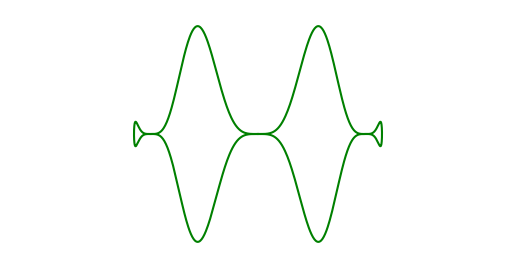

Recreate this plot in Python.

import numpy as np
import matplotlib.pyplot as plt

def leaf_shape(t):
    """Generates the x and y coordinates for a leaf shape using parametric equations."""
    x = np.sin(t)
    y = np.cos(t) * np.sin(3*t)**4
    return x, y

def draw_leaf(ax, scale=1.0, rotation=0.0, color='green'):
    """Draws a leaf on the given axis."""
    t = np.linspace(-np.pi, np.pi, 1000)
    x, y = leaf_shape(t)
    
    # Apply scaling
    x *= scale
    y *= scale
    
    # Apply rotation
    x_rot = x * np.cos(rotation) - y * np.sin(rotation)
    y_rot = x * np.sin(rotation) + y * np.cos(rotation)
    
    ax.plot(x_rot, y_rot, color=color)

def main():
    fig, ax = plt.subplots()
    ax.set_aspect('equal')
    
    # Draw a single leaf
    draw_leaf(ax, scale=1.0, rotation=0.0, color='green')
    
    ax.set_xlim(-2, 2)
    ax.set_ylim(-1, 1)
    ax.axis('off')  # Turn off the axis
    
    plt.show()

if __name__ == "__main__":
    main()

